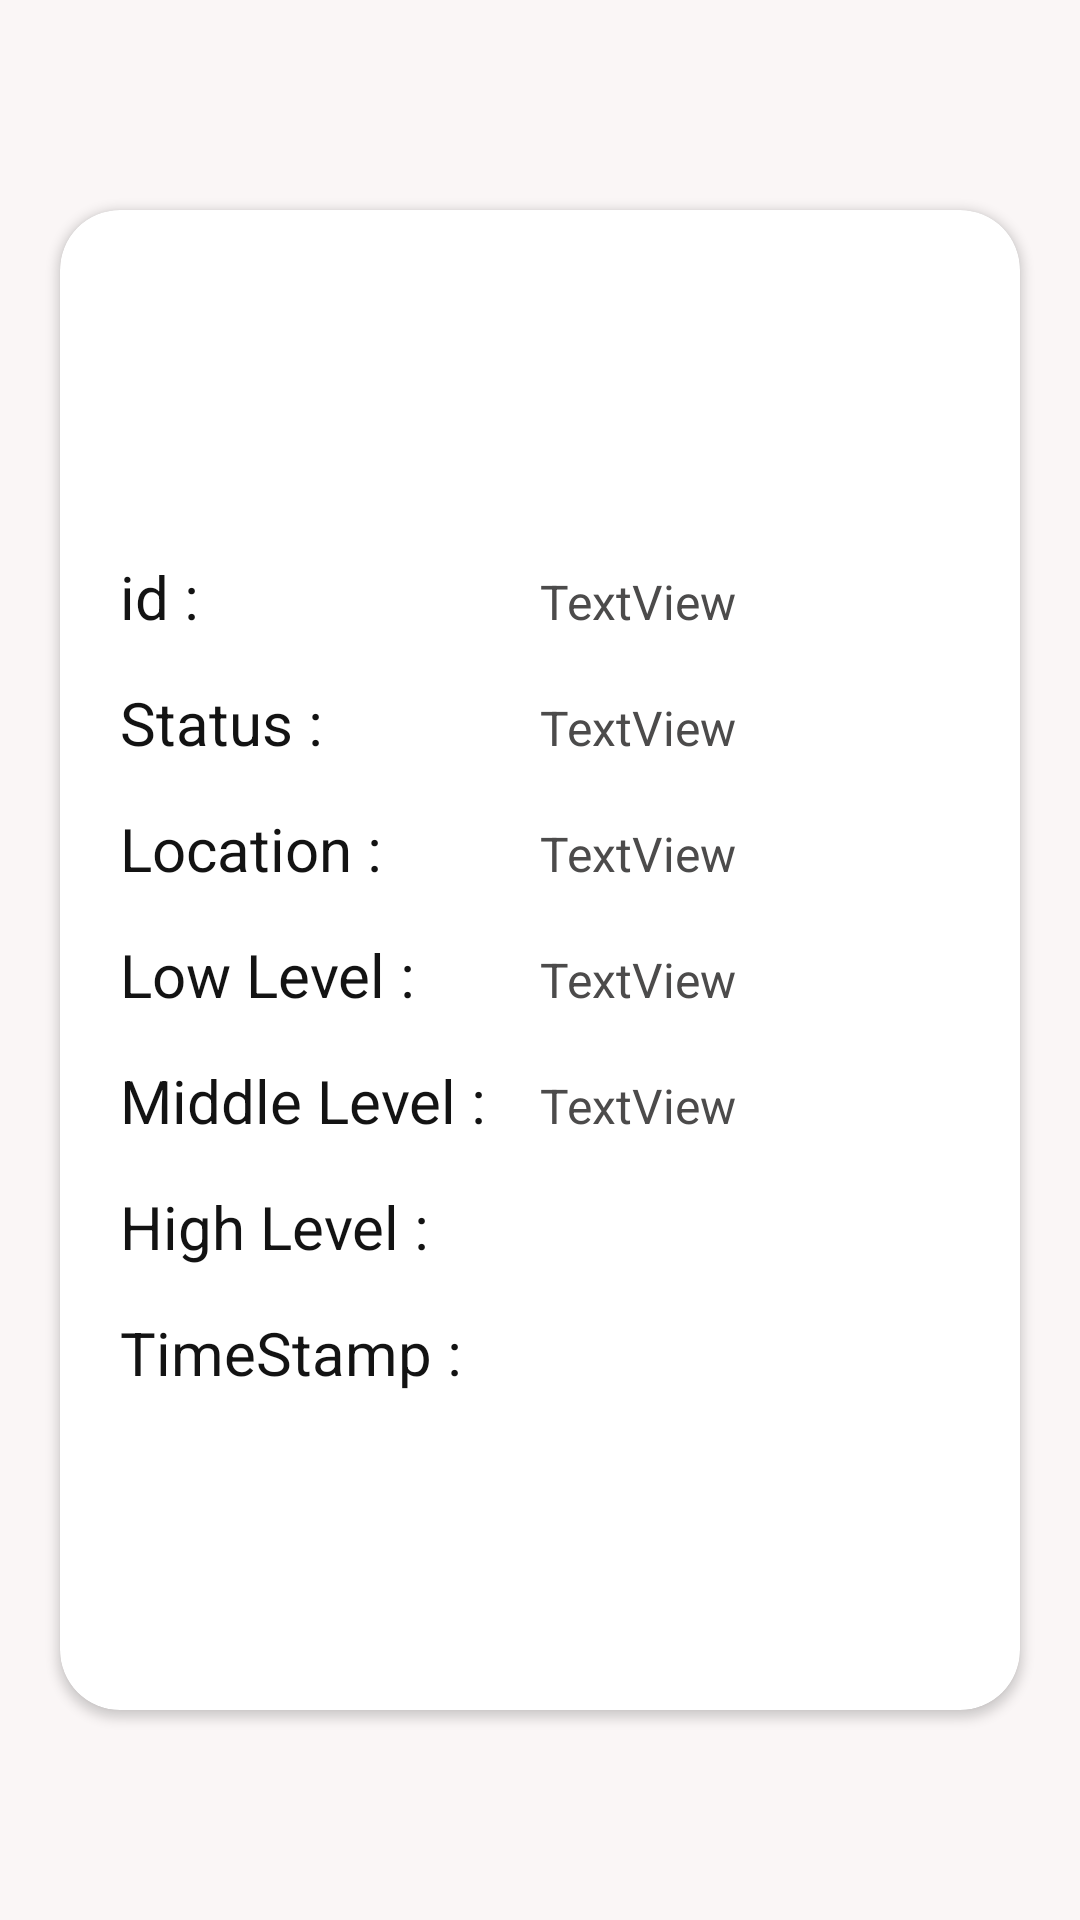

Android layout source for this screen:
<!-- AndroidManifest.xml: application theme Theme.Wtank3 -->
<!-- res/layout/data.xml -->
<?xml version="1.0" encoding="utf-8"?>
<androidx.constraintlayout.widget.ConstraintLayout xmlns:android="http://schemas.android.com/apk/res/android"
    xmlns:app="http://schemas.android.com/apk/res-auto"
    xmlns:tools="http://schemas.android.com/tools"
    android:layout_width="match_parent"
    android:layout_height="match_parent"
    android:background="#FAF6F6">

    <androidx.cardview.widget.CardView
        android:layout_width="0dp"
        android:layout_height="500dp"
        android:layout_marginLeft="20dp"
        android:layout_marginTop="5dp"
        android:layout_marginRight="20dp"
        android:layout_marginBottom="5dp"
        android:backgroundTint="#FFFFFF"
        app:cardCornerRadius="20dp"
        app:layout_constraintBottom_toBottomOf="parent"
        app:layout_constraintEnd_toEndOf="parent"
        app:layout_constraintHorizontal_bias="0.5"
        app:layout_constraintStart_toStartOf="parent"
        app:layout_constraintTop_toTopOf="parent"
        app:layout_constraintVertical_bias="0.5">

        <LinearLayout
            android:layout_width="match_parent"
            android:layout_height="match_parent"

            android:gravity="center"
            android:orientation="vertical">

            <LinearLayout
                android:layout_width="match_parent"
                android:layout_height="wrap_content"
                android:layout_marginTop="10dp"
                android:orientation="horizontal">


                <TextView
                    android:id="@+id/tvId"
                    android:layout_width="130dp"
                    android:layout_height="wrap_content"
                    android:layout_marginLeft="20dp"
                    android:layout_marginTop="5dp"
                    android:text="id :"
                    android:textColor="#131313"
                    android:textSize="20sp" />

                <TextView
                    android:id="@+id/dataId"
                    android:layout_width="wrap_content"
                    android:layout_height="wrap_content"
                    android:layout_marginLeft="10dp"
                    android:layout_marginTop="5dp"
                    android:layout_marginRight="20dp"
                    android:text="TextView"
                    android:textColor="#4C4B4B"
                    android:textSize="16sp" />


            </LinearLayout>


            <LinearLayout
                android:layout_width="match_parent"
                android:layout_height="wrap_content"
                android:layout_marginTop="10dp"
                android:orientation="horizontal">

                <TextView
                    android:id="@+id/tvStatus"
                    android:layout_width="130dp"
                    android:layout_height="wrap_content"
                    android:layout_marginLeft="20dp"
                    android:layout_marginTop="5dp"
                    android:text="Status :"
                    android:textColor="#131313"
                    android:textSize="20sp" />

                <TextView
                    android:id="@+id/dataStatus"
                    android:layout_width="match_parent"
                    android:layout_height="wrap_content"
                    android:layout_marginLeft="10dp"
                    android:layout_marginTop="5dp"
                    android:layout_marginRight="20dp"
                    android:text="TextView"
                    android:textColor="#4C4B4B"
                    android:textSize="16sp" />
            </LinearLayout>


            <LinearLayout
                android:layout_width="match_parent"
                android:layout_height="wrap_content"
                android:layout_marginTop="10dp"
                android:orientation="horizontal">

                <TextView
                    android:id="@+id/tvLocation"
                    android:layout_width="130dp"
                    android:layout_height="wrap_content"
                    android:layout_marginLeft="20dp"
                    android:layout_marginTop="5dp"
                    android:text="Location :"
                    android:textColor="#131313"
                    android:textSize="20sp" />

                <TextView
                    android:id="@+id/dataLocation"
                    android:layout_width="match_parent"
                    android:layout_height="wrap_content"
                    android:layout_marginLeft="10dp"
                    android:layout_marginTop="5dp"
                    android:layout_marginRight="20dp"
                    android:text="TextView"
                    android:textColor="#4C4B4B"
                    android:textSize="16sp" />
            </LinearLayout>

            <LinearLayout
                android:layout_width="match_parent"
                android:layout_height="wrap_content"
                android:layout_marginTop="10dp"
                android:orientation="horizontal">

                <TextView
                    android:id="@+id/tvLow"
                    android:layout_width="130dp"
                    android:layout_height="wrap_content"
                    android:layout_marginLeft="20dp"
                    android:layout_marginTop="5dp"
                    android:text="Low Level :"
                    android:textColor="#131313"
                    android:textSize="20sp" />

                <TextView
                    android:id="@+id/dataLow"
                    android:layout_width="match_parent"
                    android:layout_height="wrap_content"
                    android:layout_marginLeft="10dp"
                    android:layout_marginTop="5dp"
                    android:layout_marginRight="20dp"
                    android:text="TextView"
                    android:textColor="#4C4B4B"
                    android:textSize="16sp" />
            </LinearLayout>


            <LinearLayout
                android:layout_width="match_parent"
                android:layout_height="wrap_content"
                android:layout_marginTop="10dp"
                android:orientation="horizontal">

                <TextView
                    android:id="@+id/tvMiddle"
                    android:layout_width="130dp"
                    android:layout_height="wrap_content"
                    android:layout_marginLeft="20dp"
                    android:layout_marginTop="5dp"
                    android:text="Middle Level :"
                    android:textColor="#131313"
                    android:textSize="20sp" />

                <TextView
                    android:id="@+id/dataMiddle"
                    android:layout_width="match_parent"
                    android:layout_height="wrap_content"
                    android:layout_marginLeft="10dp"
                    android:layout_marginTop="5dp"
                    android:layout_marginRight="20dp"
                    android:text="TextView"
                    android:textColor="#4C4B4B"
                    android:textSize="16sp" />
            </LinearLayout>


            <LinearLayout
                android:layout_width="match_parent"
                android:layout_height="wrap_content"
                android:layout_marginTop="10dp"
                android:orientation="horizontal">

                <TextView
                    android:id="@+id/tvHigh"
                    android:layout_width="130dp"
                    android:layout_height="wrap_content"
                    android:layout_marginLeft="20dp"
                    android:layout_marginTop="5dp"
                    android:text="High Level :"
                    android:textColor="#131313"
                    android:textSize="20sp" />

                <TextView
                    android:id="@+id/dataHigh"
                    android:layout_width="match_parent"
                    android:layout_height="wrap_content"
                    android:layout_marginLeft="10dp"
                    android:layout_marginTop="5dp"
                    android:layout_marginRight="20dp"
                    android:text=""
                    android:textColor="#4C4B4B"
                    android:textSize="16sp" />

            </LinearLayout>

            <LinearLayout
                android:layout_width="match_parent"
                android:layout_height="wrap_content"
                android:layout_marginTop="10dp"
                android:layout_marginBottom="5dp"
                android:orientation="horizontal">

                <TextView
                    android:id="@+id/tvTimeStamp"
                    android:layout_width="130dp"
                    android:layout_height="wrap_content"
                    android:layout_marginLeft="20dp"
                    android:layout_marginTop="5dp"
                    android:text="TimeStamp :"
                    android:textColor="#131313"
                    android:textSize="20sp" />

                <TextView
                    android:id="@+id/dataTimeStamp"
                    android:layout_width="match_parent"
                    android:layout_height="wrap_content"
                    android:layout_marginLeft="10dp"
                    android:layout_marginTop="5dp"
                    android:layout_marginRight="20dp"
                    android:text=""
                    android:textColor="#4C4B4B"
                    android:textSize="16sp" />
            </LinearLayout>

        </LinearLayout>
    </androidx.cardview.widget.CardView>

</androidx.constraintlayout.widget.ConstraintLayout>
<!-- resources referenced by this layout -->
<resources>
  <style name="Theme.Wtank3" parent="Theme.MaterialComponents.DayNight.DarkActionBar">
          
          <item name="colorPrimary">@color/purple_500</item>
          <item name="colorPrimaryVariant">@color/purple_700</item>
          <item name="colorOnPrimary">@color/white</item>
          
          <item name="colorSecondary">@color/teal_200</item>
          <item name="colorSecondaryVariant">@color/teal_700</item>
          <item name="colorOnSecondary">@color/black</item>
          
          <item name="android:statusBarColor">?attr/colorPrimaryVariant</item>
          
      </style>
  <color name="purple_500">#FF6200EE</color>
  <color name="purple_700">#3E3030</color>
  <color name="white">#FFFFFFFF</color>
  <color name="teal_200">#FF03DAC5</color>
  <color name="teal_700">#FF018786</color>
  <color name="black">#FF000000</color>
</resources>
